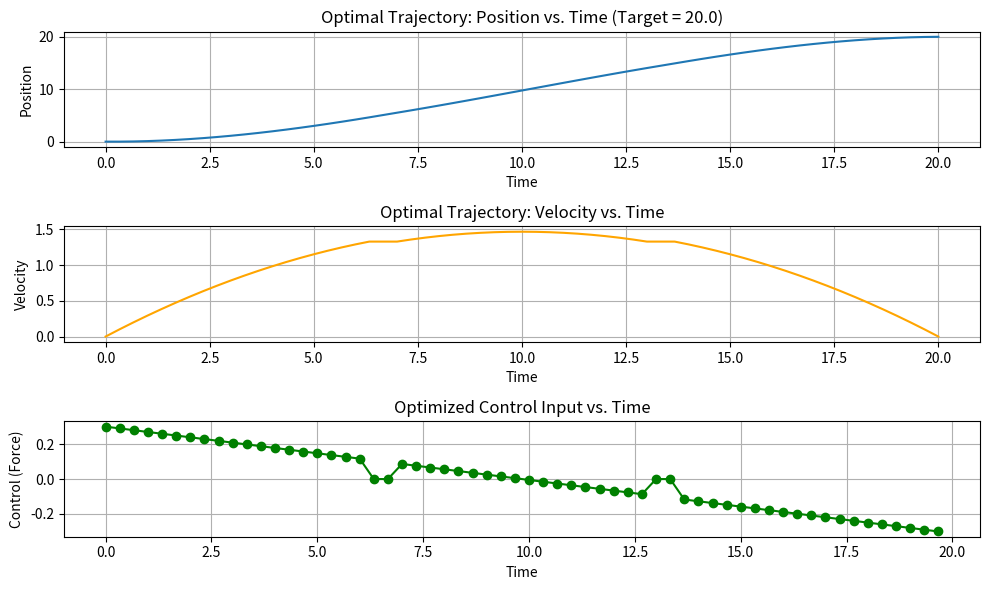

This chart was generated by the following Python code:
import numpy as np
import matplotlib.pyplot as plt
from scipy.optimize import minimize

# Define the system dynamics for position (x) and velocity (v)
def dynamics(z, u):
    x, v = z
    dxdt = v
    dvdt = u
    return np.array([dxdt, dvdt])

# Objective function: Minimize control effort (force squared)
def objective(u):
    return np.sum(u**2)  # Minimize the sum of squared control inputs

# Constraint function: Ensure dynamics are satisfied at collocation points
def constraint(u, z0, z1, dt, N, num_shots):
    z = np.zeros((2, N * num_shots + 1))  # State vector (position and velocity)
    z[:, 0] = z0  # Initial state

    # Simulate the system using the control inputs
    for shot in range(num_shots):
        for i in range(N):
            idx = shot * N + i
            z[:, idx+1] = z[:, idx] + dynamics(z[:, idx], u[idx]) * dt

    # Collocation constraints: Ensure dynamics are satisfied at segment boundaries
    collocation_constraints = []
    for shot in range(1, num_shots):
        idx = shot * N
        # Dynamics at the boundary
        dz = dynamics(z[:, idx], u[idx])
        # Collocation constraint: Match the dynamics
        collocation_constraints.extend(z[:, idx] - z[:, idx-1] - dz * dt)

    # Final state constraint: position = target_position, velocity = 0
    final_state_constraints = [z[0, -1] - z1[0], z[1, -1] - z1[1]]

    return np.array(collocation_constraints + final_state_constraints)

# Multi-shot optimization with collocation
def solve_block_move_multishot(z0, z1, N, num_shots, T):
    dt = T / (N * num_shots)  # Time step size
    times = np.linspace(0, T, N * num_shots + 1)  # Time vector

    # Initial guess for control inputs (force)
    u_guess = np.ones(N * num_shots) * 0.1  # Small initial force

    # Define the constraint dictionary
    cons = {
        'type': 'eq',
        'fun': constraint,
        'args': (z0, z1, dt, N, num_shots)
    }

    # Run the optimization to minimize control effort, subject to constraints
    result = minimize(objective, u_guess, constraints=cons, method='SLSQP')

    if result.success:
        print("Optimization successful!")
    else:
        print("Optimization failed:", result.message)

    return result.x, times

# Simulate the system using the optimized control inputs
def simulate_system(u_optimized, z0, dt, N, num_shots):
    z = np.zeros((2, N * num_shots + 1))  # State vector (position and velocity)
    z[:, 0] = z0  # Initial state

    # Simulate the system using the optimized control inputs
    for shot in range(num_shots):
        for i in range(N):
            idx = shot * N + i
            z[:, idx+1] = z[:, idx] + dynamics(z[:, idx], u_optimized[idx]) * dt

    return z

# Main function
def main():
    # Define parameters
    N = 20  # Number of time steps per shot
    num_shots = 3  # Number of shots
    T = 20.0  # Total time duration (changed from 1.0 to 2.0)
    target_position = 20.0  # Target position
    z0 = np.array([0, 0])  # Initial state: [0, 0] (position 0, velocity 0)
    z1 = np.array([target_position, 0])  # Final state: [target_position, 0]

    # Run the optimization
    optimized_controls, times = solve_block_move_multishot(z0, z1, N, num_shots, T)

    # Simulate the system with the optimized control
    states = simulate_system(optimized_controls, z0, T / (N * num_shots), N, num_shots)
    time = np.linspace(0, T, N * num_shots + 1)
    position = states[0, :]
    velocity = states[1, :]

    # Plot the results
    plt.figure(figsize=(10, 6))

    # Plot position over time
    plt.subplot(3, 1, 1)
    plt.plot(time, position, label="Position")
    plt.xlabel("Time")
    plt.ylabel("Position")
    plt.title(f"Optimal Trajectory: Position vs. Time (Target = {target_position})")
    plt.grid(True)

    # Plot velocity over time
    plt.subplot(3, 1, 2)
    plt.plot(time, velocity, label="Velocity", color="orange")
    plt.xlabel("Time")
    plt.ylabel("Velocity")
    plt.title("Optimal Trajectory: Velocity vs. Time")
    plt.grid(True)

    # Plot control input over time
    plt.subplot(3, 1, 3)
    plt.plot(time[:-1], optimized_controls, label="Control (Force)", color="green", marker='o')
    plt.xlabel("Time")
    plt.ylabel("Control (Force)")
    plt.title("Optimized Control Input vs. Time")
    plt.grid(True)

    plt.tight_layout()
    plt.show()

# Run the main function
if __name__ == "__main__":
    main()